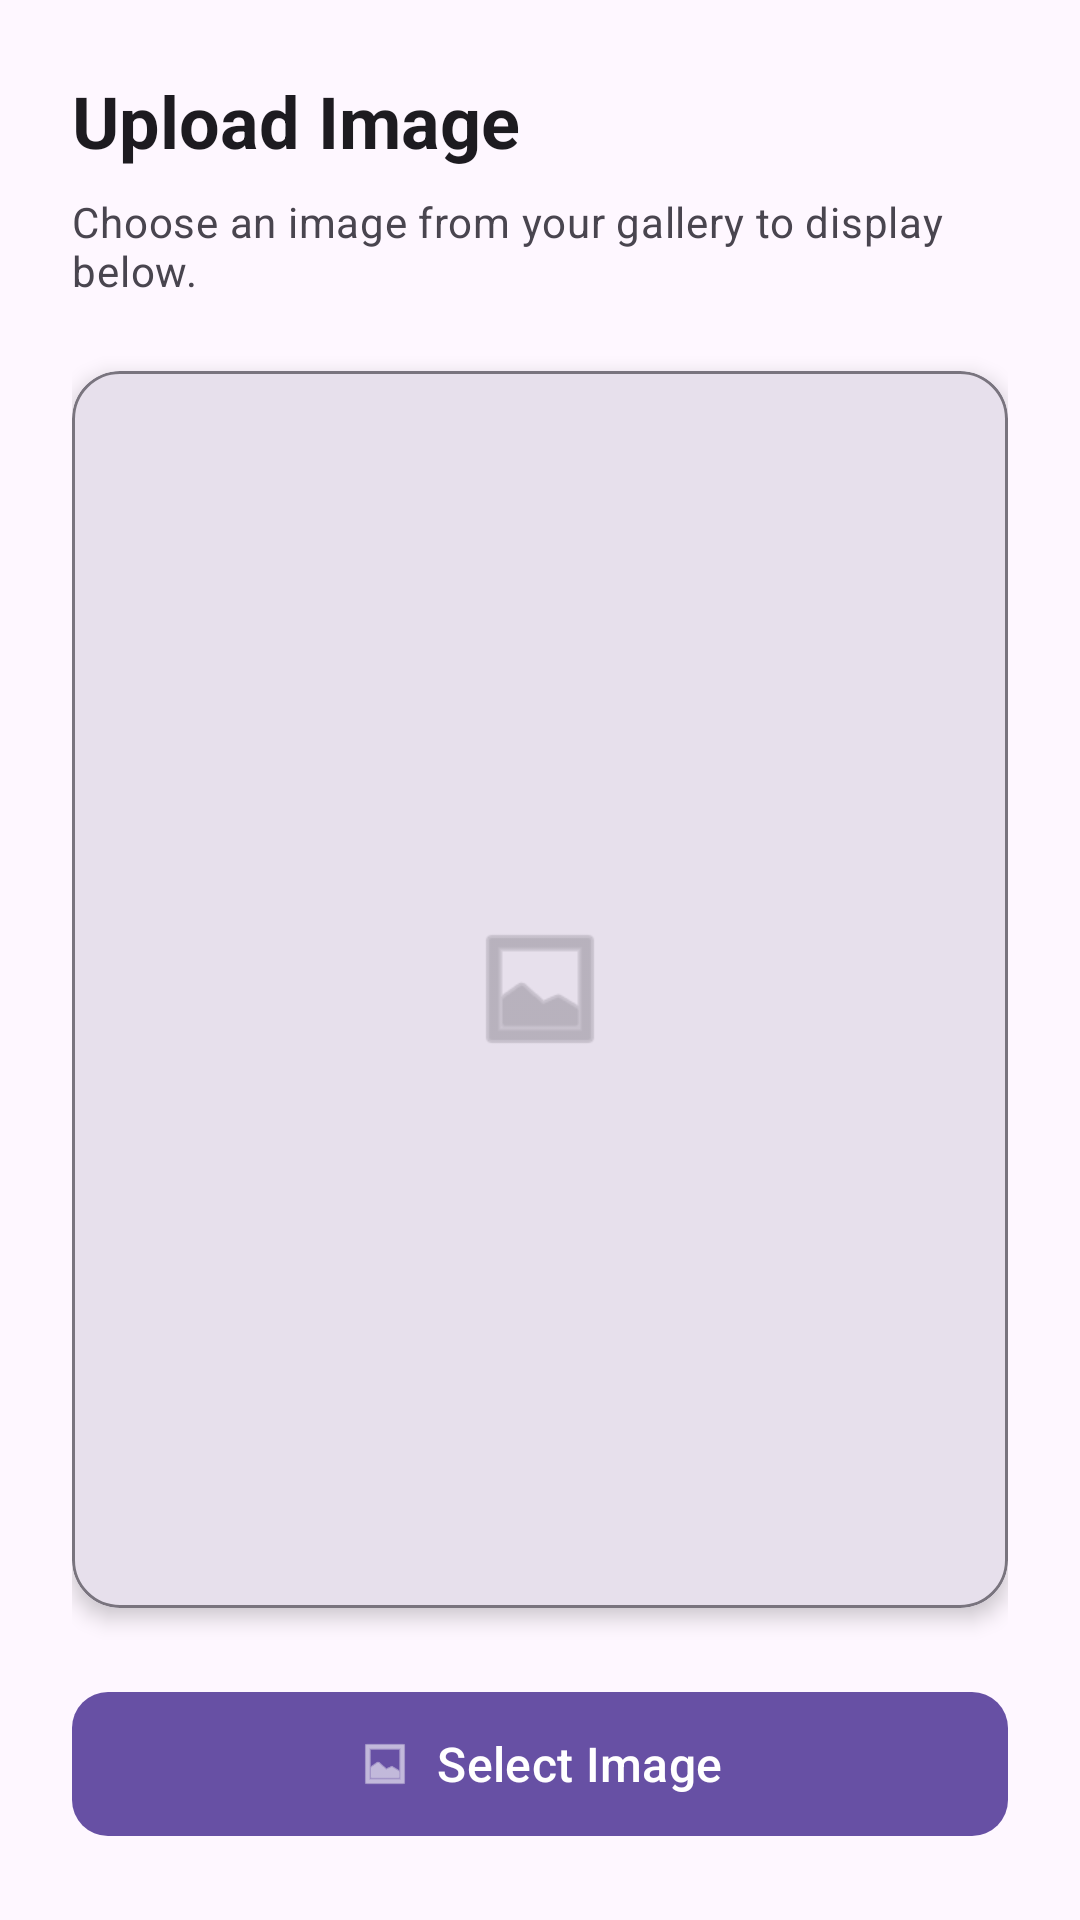

Reconstruct the res/layout file that produces this screen, plus the resources it refers to.
<!-- AndroidManifest.xml: application theme Theme.JokesQuotes -->
<!-- res/layout/image_fragment_page.xml -->
<?xml version="1.0" encoding="utf-8"?>
<androidx.constraintlayout.widget.ConstraintLayout xmlns:android="http://schemas.android.com/apk/res/android"
    xmlns:app="http://schemas.android.com/apk/res-auto"
    xmlns:tools="http://schemas.android.com/tools"
    android:layout_width="match_parent"
    android:layout_height="match_parent"
    android:background="?attr/colorSurface"
    android:padding="24dp">

    <TextView
        android:id="@+id/tvTitle"
        android:layout_width="wrap_content"
        android:layout_height="wrap_content"
        android:text="Upload Image"
        android:textAppearance="?attr/textAppearanceHeadline5"
        android:textColor="?attr/colorOnSurface"
        android:textStyle="bold"
        app:layout_constraintStart_toStartOf="parent"
        app:layout_constraintTop_toTopOf="parent" />

    <TextView
        android:id="@+id/tvSubtitle"
        android:layout_width="0dp"
        android:layout_height="wrap_content"
        android:layout_marginTop="8dp"
        android:text="Choose an image from your gallery to display below."
        android:textAppearance="?attr/textAppearanceBody2"
        android:textColor="?attr/colorOnSurfaceVariant"
        app:layout_constraintEnd_toEndOf="parent"
        app:layout_constraintStart_toStartOf="parent"
        app:layout_constraintTop_toBottomOf="@id/tvTitle" />

    <com.google.android.material.card.MaterialCardView
        android:id="@+id/cardImageContainer"
        android:layout_width="0dp"
        android:layout_height="0dp"
        android:layout_marginTop="24dp"
        android:layout_marginBottom="24dp"
        app:cardCornerRadius="16dp"
        app:cardElevation="4dp"
        app:layout_constraintBottom_toTopOf="@+id/btnSelectImage"
        app:layout_constraintEnd_toEndOf="parent"
        app:layout_constraintStart_toStartOf="parent"
        app:layout_constraintTop_toBottomOf="@+id/tvSubtitle"
        app:strokeColor="?attr/colorOutline"
        app:strokeWidth="1dp">

        <ImageView
            android:id="@+id/DisplayImage"
            android:layout_width="match_parent"
            android:layout_height="match_parent"
            android:background="?attr/colorSurfaceVariant"
            android:contentDescription="Selected Image"
            android:scaleType="centerCrop"/>

        <ImageView
            android:id="@+id/ivPlaceholder"
            android:layout_width="48dp"
            android:layout_height="48dp"
            android:layout_gravity="center"
            android:alpha="0.5"
            android:src="@android:drawable/ic_menu_gallery"
            app:tint="?attr/colorOnSurfaceVariant" />

    </com.google.android.material.card.MaterialCardView>

    <com.google.android.material.button.MaterialButton
        android:id="@+id/btnSelectImage"
        android:layout_width="0dp"
        android:layout_height="56dp"
        android:text="Select Image"
        android:textAllCaps="false"
        android:textSize="16sp"
        app:cornerRadius="12dp"
        app:icon="@android:drawable/ic_menu_gallery"
        app:iconGravity="textStart"
        app:layout_constraintBottom_toBottomOf="parent"
        app:layout_constraintEnd_toEndOf="parent"
        app:layout_constraintStart_toStartOf="parent" />

</androidx.constraintlayout.widget.ConstraintLayout>
<!-- resources referenced by this layout -->
<resources>
  <style name="Theme.JokesQuotes" parent="Base.Theme.JokesQuotes" />
  <style name="Base.Theme.JokesQuotes" parent="Theme.Material3.DayNight.NoActionBar">
          
          
      </style>
</resources>
